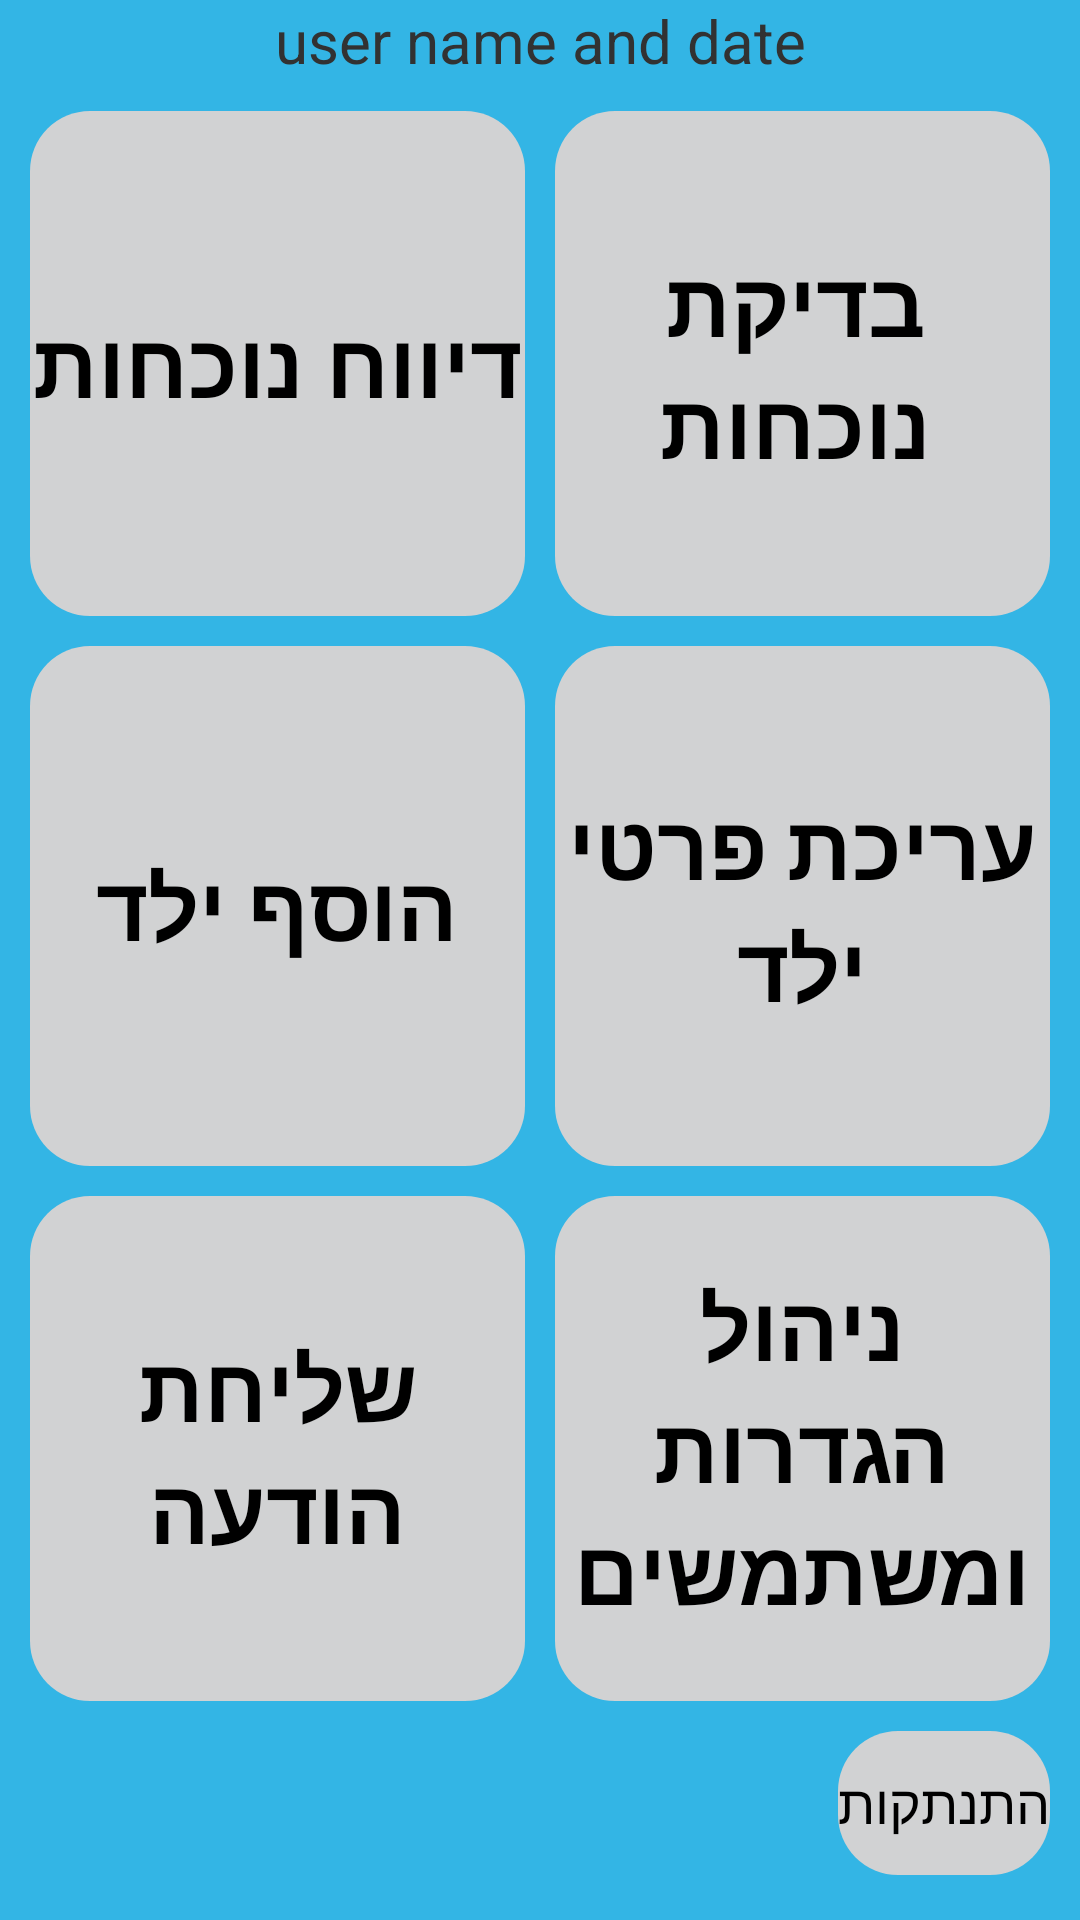

Produce the Android XML layout that renders to this screen, including the resource entries it uses.
<!-- AndroidManifest.xml: application theme android:Theme.Holo.Light.NoActionBar.Fullscreen -->
<!-- res/layout/activity_main.xml -->
<?xml version="1.0" encoding="utf-8"?>
<LinearLayout xmlns:android="http://schemas.android.com/apk/res/android"
    android:layout_width="match_parent"
    android:layout_height="match_parent"
    android:orientation="vertical"
    android:paddingLeft="10dp"
    android:paddingRight="10dp"
    android:background="@android:color/holo_blue_light">

    <TextView
        android:layout_width="match_parent"
        android:layout_height="wrap_content"
        android:text="user name and date"
        android:gravity="center"
        android:textSize="20dp"
        android:id="@+id/lbl_user_date"/>
    <LinearLayout
        android:layout_width="match_parent"
        android:layout_height="0dp"
        android:layout_weight="1"
        android:orientation="horizontal"
        android:paddingTop="10dp"
        android:paddingBottom="5dp">
        <Button
            android:layout_width="0dp"
            android:layout_height="match_parent"
            android:layout_weight="1"
            android:text="דיווח נוכחות"
            android:textSize="30dp"
            android:textStyle="bold"
            android:background="@drawable/rounded_shape"
            android:onClick="btnCheck"/>
        <View
            android:layout_width="10dp"
            android:layout_height="match_parent"/>
        <Button
            android:layout_width="0dp"
            android:layout_height="match_parent"
            android:layout_weight="1"
            android:text="בדיקת נוכחות"
            android:textSize="30dp"
            android:textStyle="bold"
            android:paddingRight="5dp"
            android:background="@drawable/rounded_shape"
            android:onClick="btnPresenceScreen"/>
    </LinearLayout>
    <LinearLayout
        android:layout_width="match_parent"
        android:layout_height="0dp"
        android:layout_weight="1"
        android:orientation="horizontal"
        android:paddingTop="5dp"
        android:paddingBottom="5dp">
        <Button
            android:layout_width="0dp"
            android:layout_height="match_parent"
            android:layout_weight="1"
            android:text="הוסף ילד"
            android:textSize="30dp"
            android:textStyle="bold"
            android:background="@drawable/rounded_shape"
            android:onClick="btnAddNewKid"/>
        <View
            android:layout_width="10dp"
            android:layout_height="match_parent"/>
        <Button
            android:layout_width="0dp"
            android:layout_height="match_parent"
            android:layout_weight="1"
            android:text="עריכת פרטי ילד"
            android:textSize="30dp"
            android:textStyle="bold"
            android:background="@drawable/rounded_shape"
            android:id="@+id/btn_kid_edit"/>
    </LinearLayout>
    <LinearLayout
        android:layout_width="match_parent"
        android:layout_height="0dp"
        android:layout_weight="1"
        android:orientation="horizontal"
        android:paddingTop="5dp"
        android:paddingBottom="10dp">
        <Button
            android:layout_width="0dp"
            android:layout_height="match_parent"
            android:layout_weight="1"
            android:text="שליחת הודעה"
            android:textSize="30dp"
            android:textStyle="bold"
            android:background="@drawable/rounded_shape"
            android:onClick="btnSendMessageScreen"/>
        <View
            android:layout_width="10dp"
            android:layout_height="match_parent"/>
        <Button
            android:layout_width="0dp"
            android:layout_height="match_parent"
            android:layout_weight="1"
            android:text="ניהול הגדרות ומשתמשים"
            android:textSize="30dp"
            android:textStyle="bold"
            android:background="@drawable/rounded_shape"
            android:onClick="btnSettings"/>
    </LinearLayout>
    <Button
        android:layout_width="wrap_content"
        android:layout_height="wrap_content"
        android:layout_gravity="end"
        android:layout_marginBottom="15dp"
        android:text="התנתקות"
        android:background="@drawable/rounded_shape"
        android:onClick="btnLogoff"/>
</LinearLayout>
<!-- resources referenced by this layout -->
<resources>
  <!-- drawable rounded_shape (drawable) -->
  <?xml version="1.0" encoding="utf-8"?>
  <shape
      xmlns:android="http://schemas.android.com/apk/res/android"
      android:shape="rectangle"   >
      <solid
          android:color="#d1d2d3" >
      </solid>
      <corners
          android:radius="20dp"   >
      </corners>
  </shape>
</resources>
